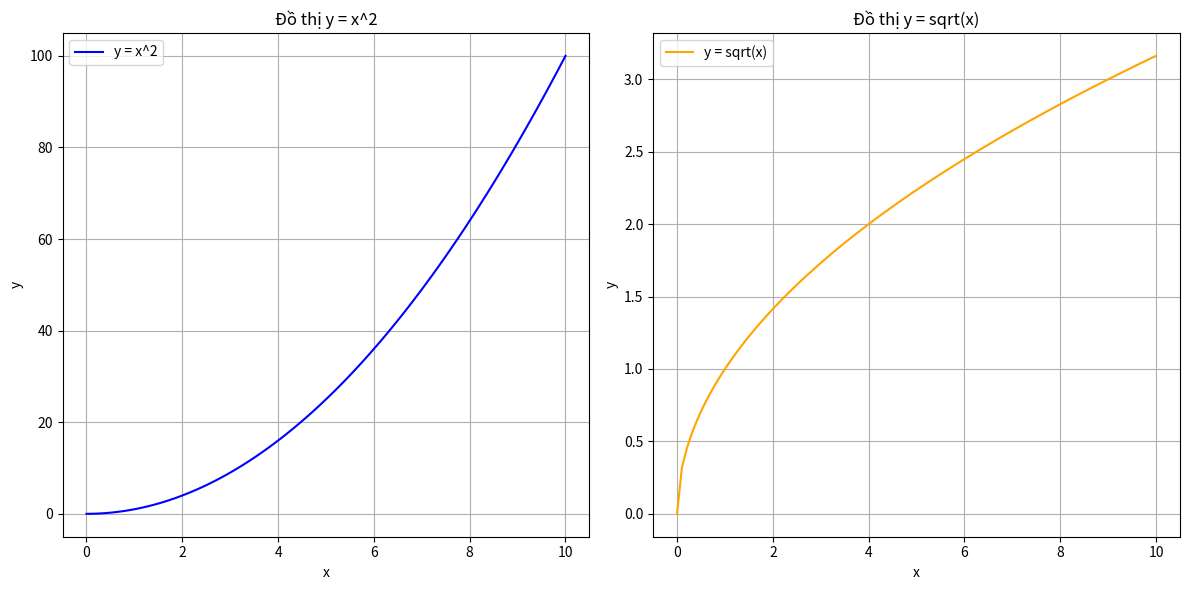

Write Python code to recreate this figure.
import matplotlib.pyplot as plt
import numpy as np

x = np.linspace(0, 10, 100)
y1 = x**2
y2 = np.sqrt(x)

fig, (ax1, ax2) = plt.subplots(1, 2, figsize=(12, 6))

ax1.plot(x, y1, label='y = x^2', color='blue')
ax1.set_title('Đồ thị y = x^2')
ax1.set_xlabel('x')
ax1.set_ylabel('y')
ax1.legend()
ax1.grid()

ax2.plot(x, y2, label='y = sqrt(x)', color='orange')
ax2.set_title('Đồ thị y = sqrt(x)')
ax2.set_xlabel('x')
ax2.set_ylabel('y')
ax2.legend()
ax2.grid()

plt.tight_layout()
plt.show()
